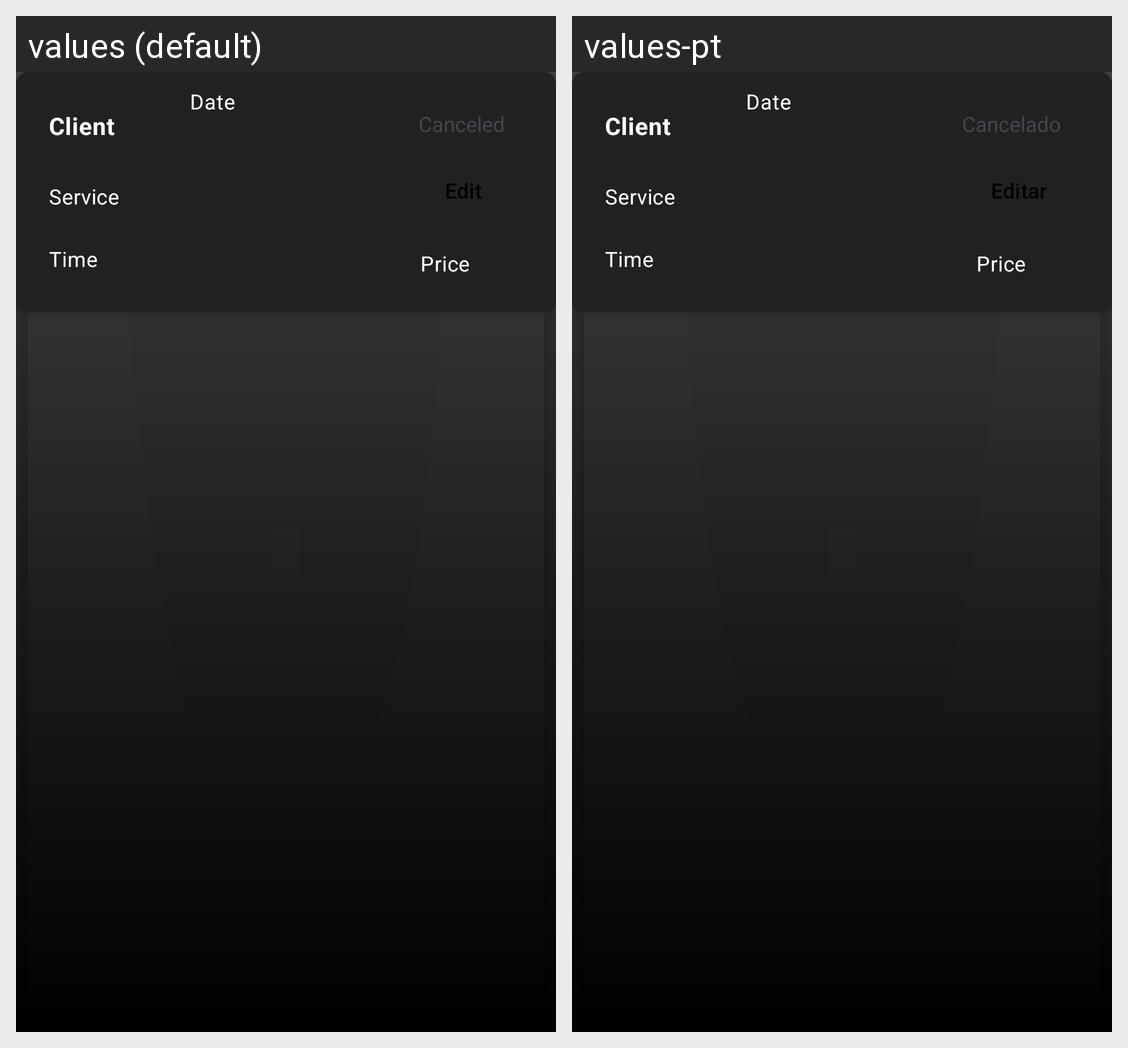

For this localized Android screen grid, give each drawn string resource with its value in every locale shown.
Android screen res/layout/fragment_barber_appointments_item.xml rendered under 2 locales, left to right: values (default), values-pt. Device: Nexus 5 (rendered at 1080×1920; each locale shown at half size, 540×960, under a caption strip naming it); theme Theme.BarberApp.
Strings drawn on this screen, with the default value and each locale's value (text and hints the layout hard-codes, and strings that could not be matched under every locale, appear in the picture but are not listed):

edit
  values: Edit
  values-pt: Editar

canceled
  values: Canceled
  values-pt: Cancelado
